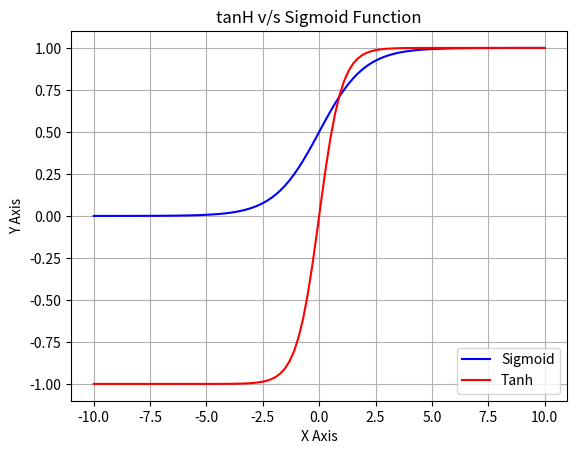

This figure's Python source:
from matplotlib import pylab
import pylab as plt
import numpy as np

#sigmoid = lambda x: 1 / (1 + np.exp(-x))
def sigmoid(x):
    return (1 / (1 + np.exp(-x)))

def tanh(x):
	return (2/(1+np.exp(-2*x)))-1


x_axis = plt.linspace(-10,10)
y_axis = plt.linspace(-1,1)

x = plt.linspace(-10,10,100)

black = (0,0,0)

plt.plot(x, sigmoid(x), 'b', label='Sigmoid')
plt.plot(x, tanh(x), 'r', label='Tanh')

plt.grid()

plt.title('tanH v/s Sigmoid Function')

plt.legend(loc='lower right')

plt.xlabel('X Axis')
plt.ylabel('Y Axis')

plt.show()